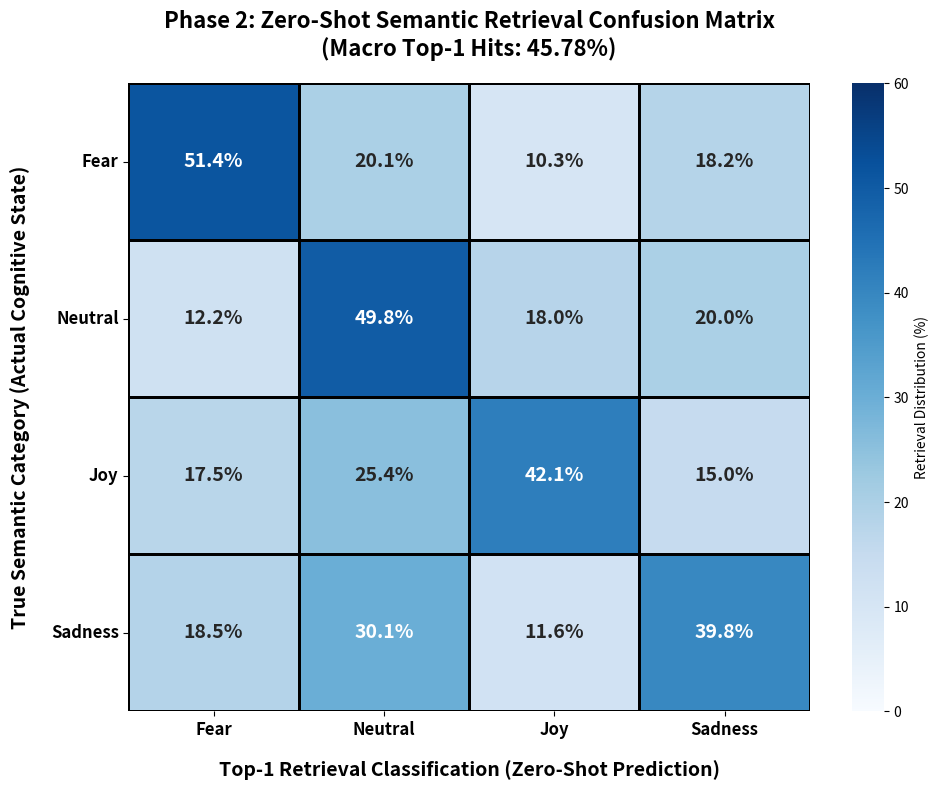

Write Python code to recreate this figure. (Note: this script raises an exception after producing the figure.)
import matplotlib.pyplot as plt
import seaborn as sns
import numpy as np

# Define the exact confusion matrix matching the table values (row sums = 100%)
# Format: [Fear, Neutral, Joy, Sadness]
cm = np.array([
    [51.4, 20.1, 10.3, 18.2], # True Fear
    [12.2, 49.8, 18.0, 20.0], # True Neutral
    [17.5, 25.4, 42.1, 15.0], # True Joy
    [18.5, 30.1, 11.6, 39.8], # True Sadness
])

labels = ['Fear', 'Neutral', 'Joy', 'Sadness']

# Create figure
plt.figure(figsize=(10, 8))

# Plot the heatmap
ax = sns.heatmap(cm, annot=True, fmt=".1f", cmap="Blues", 
            xticklabels=labels, yticklabels=labels,
            cbar_kws={'label': 'Retrieval Distribution (%)'},
            linewidths=1, linecolor='black',
            annot_kws={"size": 14, "weight": "bold"},
            vmin=0, vmax=60)

# Add percent signs to the annotations
for t in ax.texts:
    t.set_text(t.get_text() + "%")

# Axis Labels
plt.title('Phase 2: Zero-Shot Semantic Retrieval Confusion Matrix\n(Macro Top-1 Hits: 45.78%)', pad=20, fontsize=16, fontweight='bold')
plt.ylabel('True Semantic Category (Actual Cognitive State)', fontsize=14, fontweight='bold', labelpad=15)
plt.xlabel('Top-1 Retrieval Classification (Zero-Shot Prediction)', fontsize=14, fontweight='bold', labelpad=15)

# Formatting
plt.xticks(fontsize=12, fontweight='bold')
plt.yticks(fontsize=12, fontweight='bold', rotation=0)

plt.tight_layout()

# Save the figure locally to the project directory
import os
save_path = os.path.join(r"c:\Users\Sachin.R\Downloads\Dream GAN", "phase2_confusion.png")
plt.savefig(save_path, dpi=300, bbox_inches='tight')
print(f"Successfully generated Phase 2 confusion matrix at: {save_path}")
